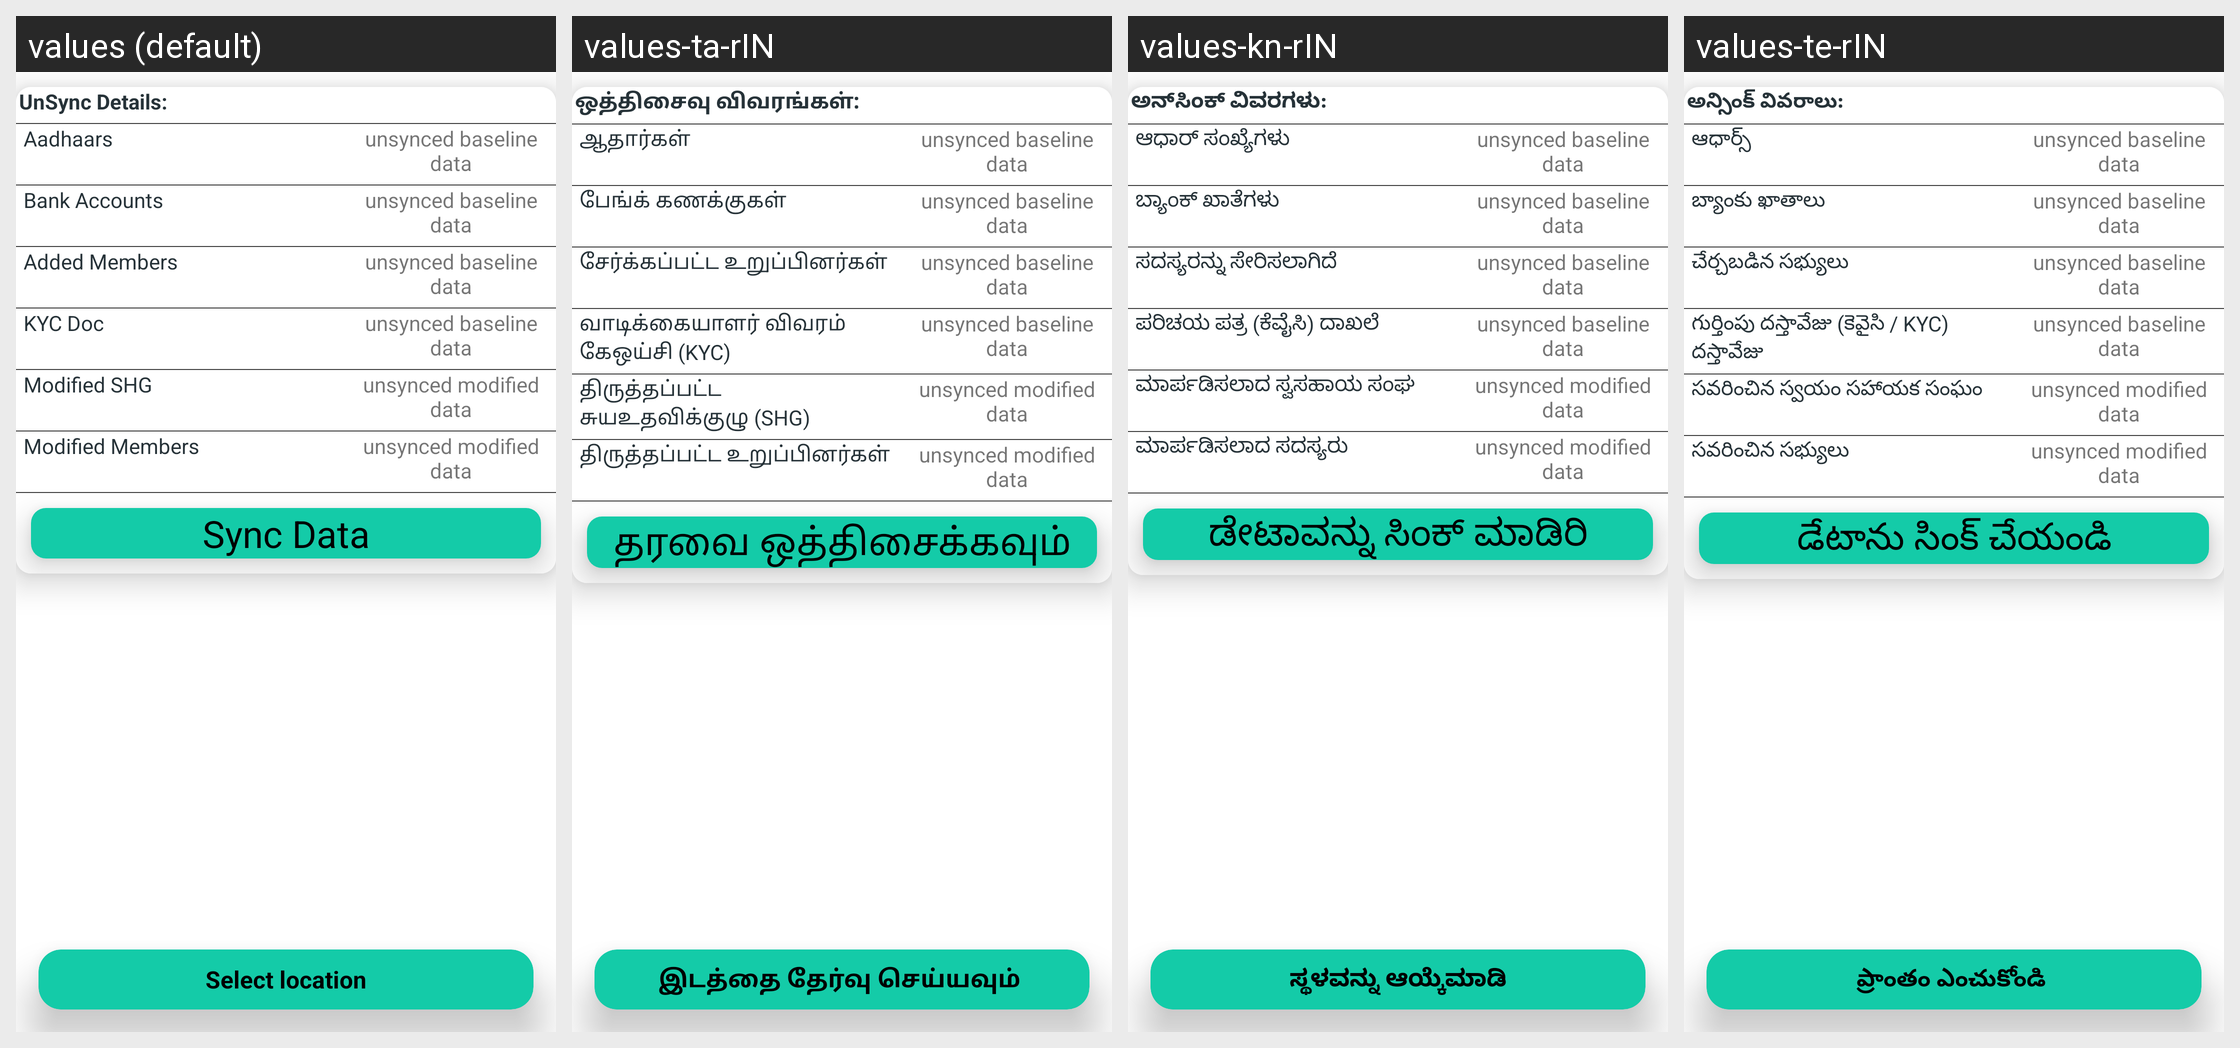

Here is an Android app screen in its default locale and in the app's own translations. Write out the translated-string differences for the strings that appear on this screen.
Android screen res/layout/dashboard_fragment.xml rendered under 4 locales, left to right: values (default), values-ta-rIN, values-kn-rIN, values-te-rIN. Device: Nexus 5 (rendered at 1080×1920; each locale shown at half size, 540×960, under a caption strip naming it); theme AppTheme.
Other locales in the repository, not shown: values-as-rIN, values-ba-rIN, values-guj-rIN, values-hi-rIN, values-ma-rIN, values-mar-rIN, values-mi-rIN, values-or.
Strings drawn on this screen, with the default value and each locale's value (text and hints the layout hard-codes, and strings that could not be matched under every locale, appear in the picture but are not listed):

unsync_details
  values: UnSync Details:
  values-ta-rIN: ஒத்திசைவு விவரங்கள்:
  values-kn-rIN: ಅನ್‌ಸಿಂಕ್ ವಿವರಗಳು:
  values-te-rIN: అన్సింక్ వివరాలు:

unsync_aadhar
  values: Aadhaars
  values-ta-rIN: ஆதார்கள்
  values-kn-rIN: ಆಧಾರ್ ಸಂಖ್ಯೆಗಳು
  values-te-rIN: ఆధార్స్

unsync_bankAcc
  values: Bank Accounts
  values-ta-rIN: பேங்க் கணக்குகள்
  values-kn-rIN: ಬ್ಯಾಂಕ್ ಖಾತೆಗಳು
  values-te-rIN: బ్యాంకు ఖాతాలు

unsync_add_member
  values: Added Members
  values-ta-rIN: சேர்க்கப்பட்ட உறுப்பினர்கள்
  values-kn-rIN: ಸದಸ್ಯರನ್ನು ಸೇರಿಸಲಾಗಿದೆ
  values-te-rIN: చేర్చబడిన సభ్యులు 

unsync_kyc_doc
  values: KYC Doc
  values-ta-rIN: வாடிக்கையாளர் விவரம் கேஒய்சி (KYC) 
  values-kn-rIN: ಪರಿಚಯ ಪತ್ರ (ಕೆವೈಸಿ) ದಾಖಲೆ
  values-te-rIN: గుర్తింపు దస్తావేజు (కెవైసి / KYC) దస్తావేజు

unsynced_modified_shg
  values: Modified SHG
  values-ta-rIN: திருத்தப்பட்ட சுயஉதவிக்குழு (SHG)
  values-kn-rIN: ಮಾರ್ಪಡಿಸಲಾದ ಸ್ವಸಹಾಯ ಸಂಘ
  values-te-rIN: సవరించిన స్వయం సహాయక సంఘం

unsynced_modified_member
  values: Modified Members
  values-ta-rIN: திருத்தப்பட்ட உறுப்பினர்கள்
  values-kn-rIN: ಮಾರ್ಪಡಿಸಲಾದ ಸದಸ್ಯರು  
  values-te-rIN: సవరించిన సభ్యులు

sync_data
  values: Sync Data
  values-ta-rIN: தரவை ஒத்திசைக்கவும்
  values-kn-rIN: ಡೇಟಾವನ್ನು ಸಿಂಕ್ ಮಾಡಿರಿ
  values-te-rIN: డేటాను సింక్ చేయండి

select_location
  values: Select location
  values-ta-rIN: இடத்தை தேர்வு செய்யவும் 
  values-kn-rIN: ಸ್ಥಳವನ್ನು ಆಯ್ಕೆಮಾಡಿ
  values-te-rIN: ప్రాంతం ఎంచుకోండి
